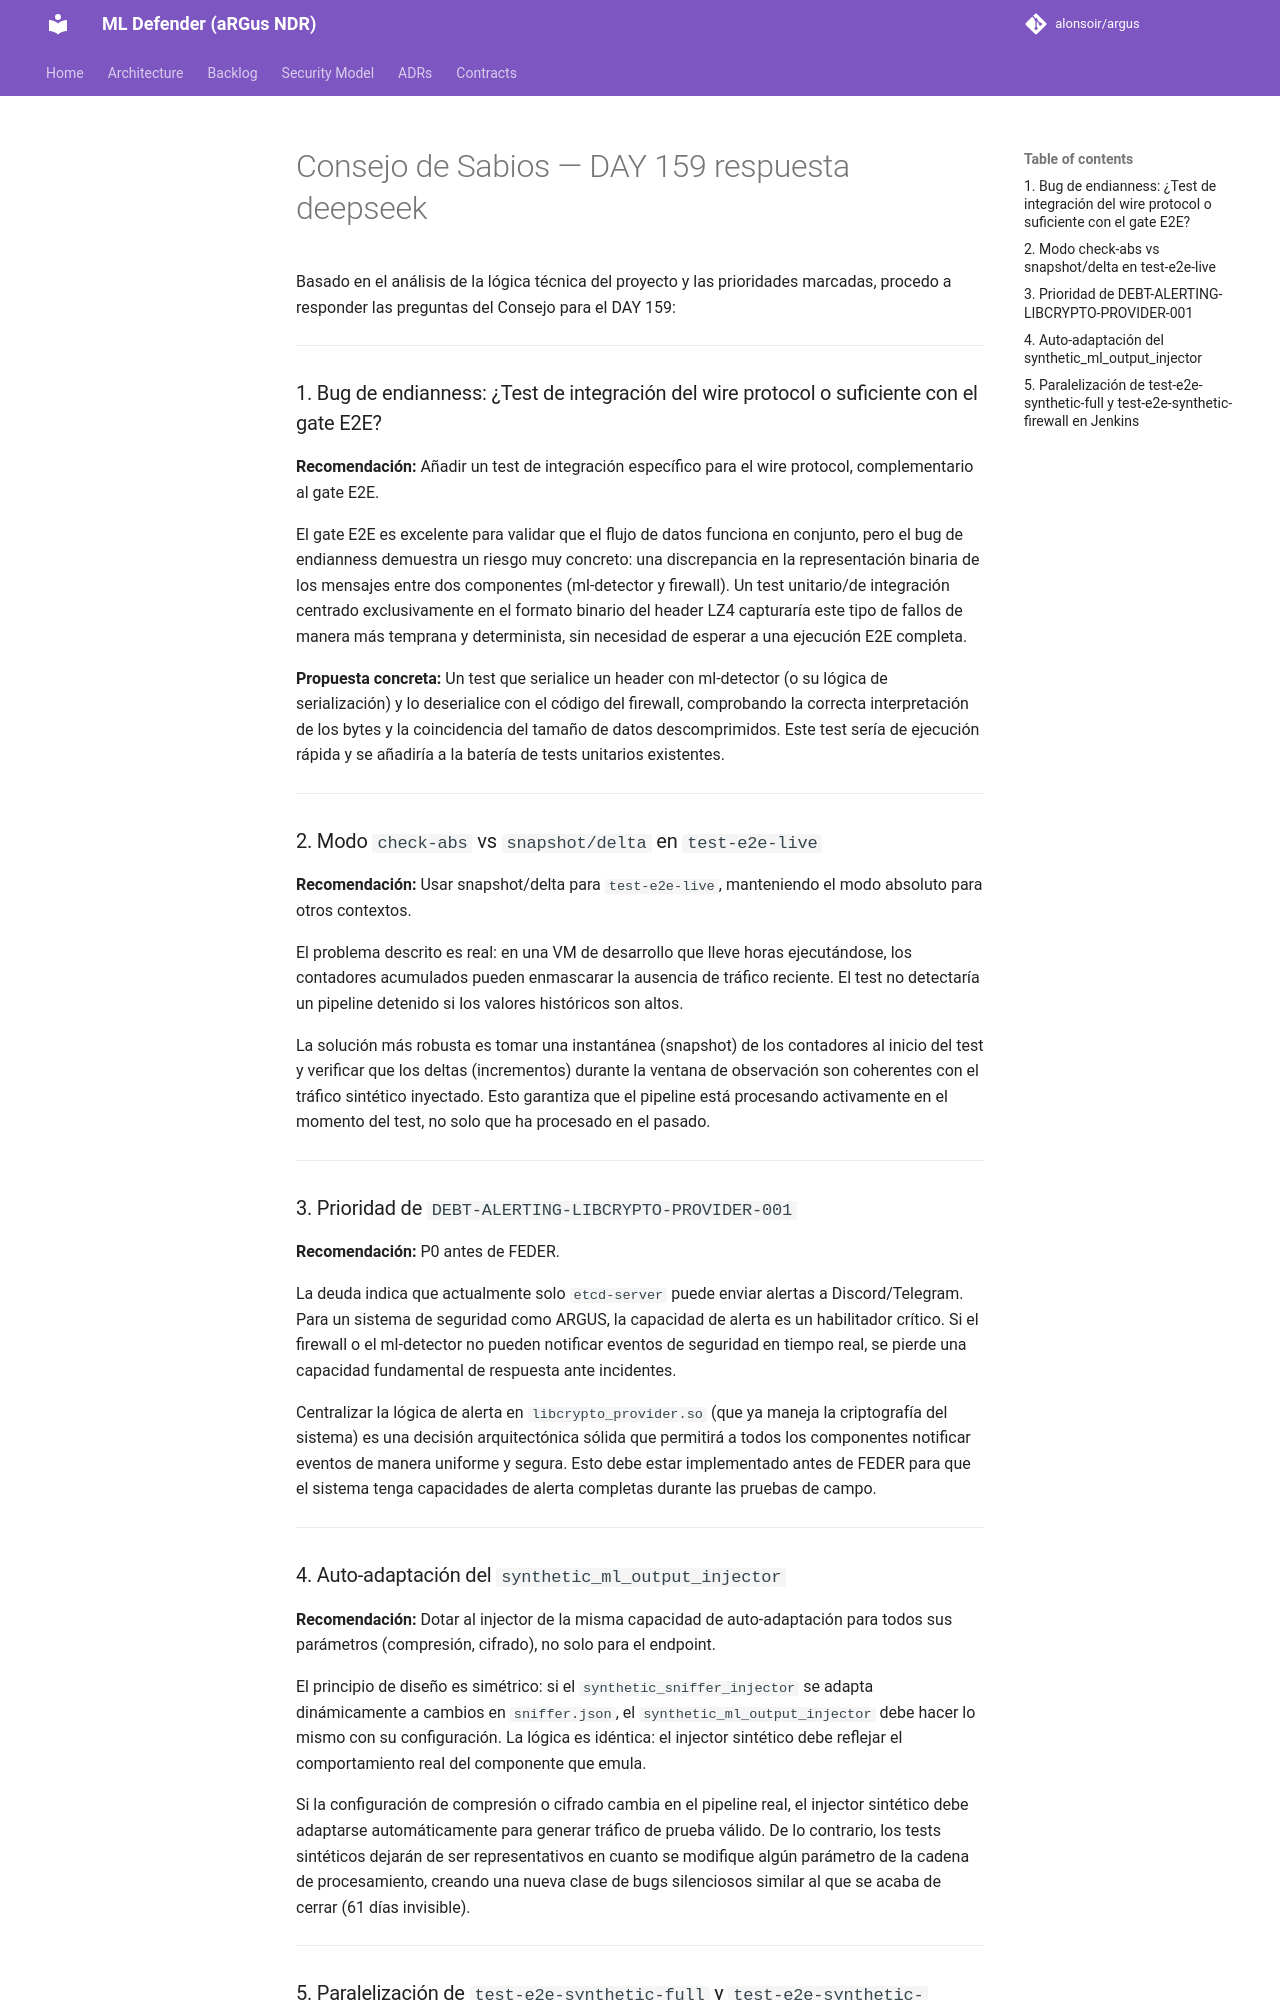

repository: alonsoir/argus · page: council/Consejo de Sabios — DAY 159-respuesta-deepseek/index.html · generator: mkdocs

Basado en el análisis de la lógica técnica del proyecto y las prioridades marcadas, procedo a responder las preguntas del Consejo para el DAY 159:

---

### 1. Bug de endianness: ¿Test de integración del wire protocol o suficiente con el gate E2E?

**Recomendación:** Añadir un test de integración específico para el wire protocol, complementario al gate E2E.

El gate E2E es excelente para validar que el flujo de datos funciona en conjunto, pero el bug de endianness demuestra un riesgo muy concreto: una discrepancia en la representación binaria de los mensajes entre dos componentes (ml-detector y firewall). Un test unitario/de integración centrado exclusivamente en el formato binario del header LZ4 capturaría este tipo de fallos de manera más temprana y determinista, sin necesidad de esperar a una ejecución E2E completa.

**Propuesta concreta:** Un test que serialice un header con ml-detector (o su lógica de serialización) y lo deserialice con el código del firewall, comprobando la correcta interpretación de los bytes y la coincidencia del tamaño de datos descomprimidos. Este test sería de ejecución rápida y se añadiría a la batería de tests unitarios existentes.

---

### 2. Modo `check-abs` vs `snapshot/delta` en `test-e2e-live`

**Recomendación:** Usar snapshot/delta para `test-e2e-live`, manteniendo el modo absoluto para otros contextos.

El problema descrito es real: en una VM de desarrollo que lleve horas ejecutándose, los contadores acumulados pueden enmascarar la ausencia de tráfico reciente. El test no detectaría un pipeline detenido si los valores históricos son altos.

La solución más robusta es tomar una instantánea (snapshot) de los contadores al inicio del test y verificar que los deltas (incrementos) durante la ventana de observación son coherentes con el tráfico sintético inyectado. Esto garantiza que el pipeline está procesando activamente en el momento del test, no solo que ha procesado en el pasado.

---

### 3. Prioridad de `DEBT-ALERTING-LIBCRYPTO-PROVIDER-001`

**Recomendación:** P0 antes de FEDER.

La deuda indica que actualmente solo `etcd-server` puede enviar alertas a Discord/Telegram. Para un sistema de seguridad como ARGUS, la capacidad de alerta es un habilitador crítico. Si el firewall o el ml-detector no pueden notificar eventos de seguridad en tiempo real, se pierde una capacidad fundamental de respuesta ante incidentes.

Centralizar la lógica de alerta en `libcrypto_provider.so` (que ya maneja la criptografía del sistema) es una decisión arquitectónica sólida que permitirá a todos los componentes notificar eventos de manera uniforme y segura. Esto debe estar implementado antes de FEDER para que el sistema tenga capacidades de alerta completas durante las pruebas de campo.

---

### 4. Auto-adaptación del `synthetic_ml_output_injector`

**Recomendación:** Dotar al injector de la misma capacidad de auto-adaptación para todos sus parámetros (compresión, cifrado), no solo para el endpoint.

El principio de diseño es simétrico: si el `synthetic_sniffer_injector` se adapta dinámicamente a cambios en `sniffer.json`, el `synthetic_ml_output_injector` debe hacer lo mismo con su configuración. La lógica es idéntica: el injector sintético debe reflejar el comportamiento real del componente que emula.

Si la configuración de compresión o cifrado cambia en el pipeline real, el injector sintético debe adaptarse automáticamente para generar tráfico de prueba válido. De lo contrario, los tests sintéticos dejarán de ser representativos en cuanto se modifique algún parámetro de la cadena de procesamiento, creando una nueva clase de bugs silenciosos similar al que se acaba de cerrar (61 días invisible).

---
